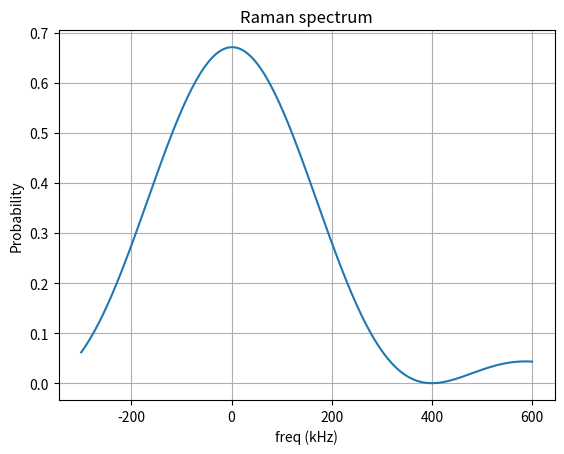
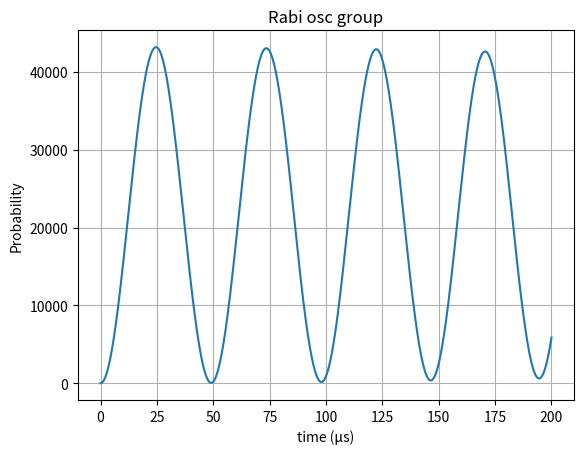

The script that saved these images, in order:
# Rabi in case of chirp absence but doppler shift changing is taken into account
import numpy as np 
import matplotlib.pyplot as plt 
from scipy.integrate import solve_ivp


def ph(t, v0, Dw):
    return -keff*(v0 + g*t/2)*t +  Dw*t # sign of g is under question

def equa(t, B, v0, Dw):
    B1, B2 = B[0], B[1]

    dB1 = 1j*W1**2/D * B1 + 1j*W1*W2/D * np.exp(1j*ph(t,v0,Dw)) * B2
    dB2 = 1j*W2**2/D * B2 + 1j*W1*W2/D * np.exp(-1j*ph(t,v0,Dw)) * B1

    return [dB1, dB2]


def Rabi_osc(Dw, v0, B0, t1, t_steps):


    t_eval = np.linspace(0, t1, t_steps)


    sol = solve_ivp(
        equa,
        (0, t1),
        B0,
        args=(v0, Dw,),
        t_eval=t_eval,
        method='DOP853'
    )


    B1 = sol.y[0]
    B2 = sol.y[1]

    P1 = abs(B1)**2
    P2 = abs(B2)**2

    # plt.figure()
    # plt.title("Rabi osc")
    # #plt.plot(t_eval*1e6, P1, label=r'$|B_1|^2$')
    # plt.plot(t_*1e6, P2, label=r'$P_2$')
    # print(f"WGcounted = {np.sqrt((W1**2/D - W2**2/D - (-keff*v0 + Dw))**2 + 4*W1**2*W2**2/D**2)*1e-3} kHz (no g acceleration)")
    # print(f"WGequa = {np.pi/t_[np.argmax(P2)]*1e-3} kHz")
    
    # plt.xlabel("t (µs)")
    # plt.ylabel("Probability")
    # plt.legend()
    # plt.grid()
    return P2


def Rabi_osc_group(v0, T, Dw, B0, t1, t_steps, N):
    sigma_v = np.sqrt(kb*T/m_Rb)
    v_range = np.linspace(-4*sigma_v, 4*sigma_v, N)
    P = np.zeros(2000)
    for v_i in v_range:
        P += Rabi_osc(Dw, v0, B0, t1, t_steps)*np.exp((v_i-v0)**2/2/sigma_v**2)

    plt.figure()
    plt.title("Rabi osc group")

    t_eval = np.linspace(0, t1, t_steps)
    plt.plot(t_eval*1e6, P)

    plt.xlabel("time (µs)")
    plt.ylabel("Probability")
    #plt.legend()
    plt.grid()
    print(f"WGequa = {np.pi/t_eval[np.argmax(P)]*1e-3} kHz")
    print(f"WGcounted = {np.sqrt((W1**2/D - W2**2/D - (-keff*v0 + Dw))**2 + 4*W1**2*W2**2/D**2)*1e-3} kHz (no g acceleration)")


    return 1

def spectrum(Dw1, Dw2, v0, B0, t1, t_steps):

    Dw_range = np.linspace(Dw1, Dw2, 201)
    P = []

    t_eval = np.linspace(0, t1, t_steps)

    for Dw_i in Dw_range:

        sol = solve_ivp(
            equa,
            (0, t1),
            B0,
            args=(v0, Dw_i,),
            t_eval=t_eval,
            method='DOP853'
        )
        B1 = sol.y[0]
        B2 = sol.y[1]
        t_ = sol.t

        P1 = abs(B1)**2
        P2 = abs(B2)**2
        P.append(P2[-1])

    P = np.array(P)
    plt.figure()
    plt.title("Raman spectrum")
    plt.plot(Dw_range*1e-3, P)

    plt.xlabel("freq (kHz)")
    plt.ylabel("Probability")
    #plt.legend()
    plt.grid()

    return 1

# constants
m_Rb = 1.44e-25
kb = 1.38e-23
lam = 780e-9
keff = 4*np.pi/lam
w0 = 6.834682611e9*2*np.pi
g = 9.8

# Rabi param
D = 1e9
W1 = 8e6
W2 = 8e6
Weff = 2*W1*W2/D
print(f"Weffcounted = {Weff*1e-3} kHz")


# Rabi Osc single
Dw = W1**2/D - W2**2/D
print(f"Raman detuning = {Dw*1e-3} kHz")
B0 = [1+0j, 0+0j]
t_steps = 2000
v0 = 0
t1 = 200e-6          
Rabi_osc(Dw, v0, B0, t1, t_steps)

# spectrum signle
Dw1 = -300e3
Dw2 = 600e3
v0 = 0
B0 = [1+0j, 0+0j]
t1 = 15e-6
spectrum(Dw1, Dw2, v0, B0, t1, t_steps)

# Rabi Osc group
v0 = 0
T = 6e-6
Dw = W1**2/D - W2**2/D
print(f"Raman detuning = {Dw*1e-3} kHz")
B0 = [1+0j, 0+0j]
v0 = 0
t1 = 200e-6          
N = 200
Rabi_osc_group(v0, T, Dw, B0, t1, t_steps, N)


plt.show()
